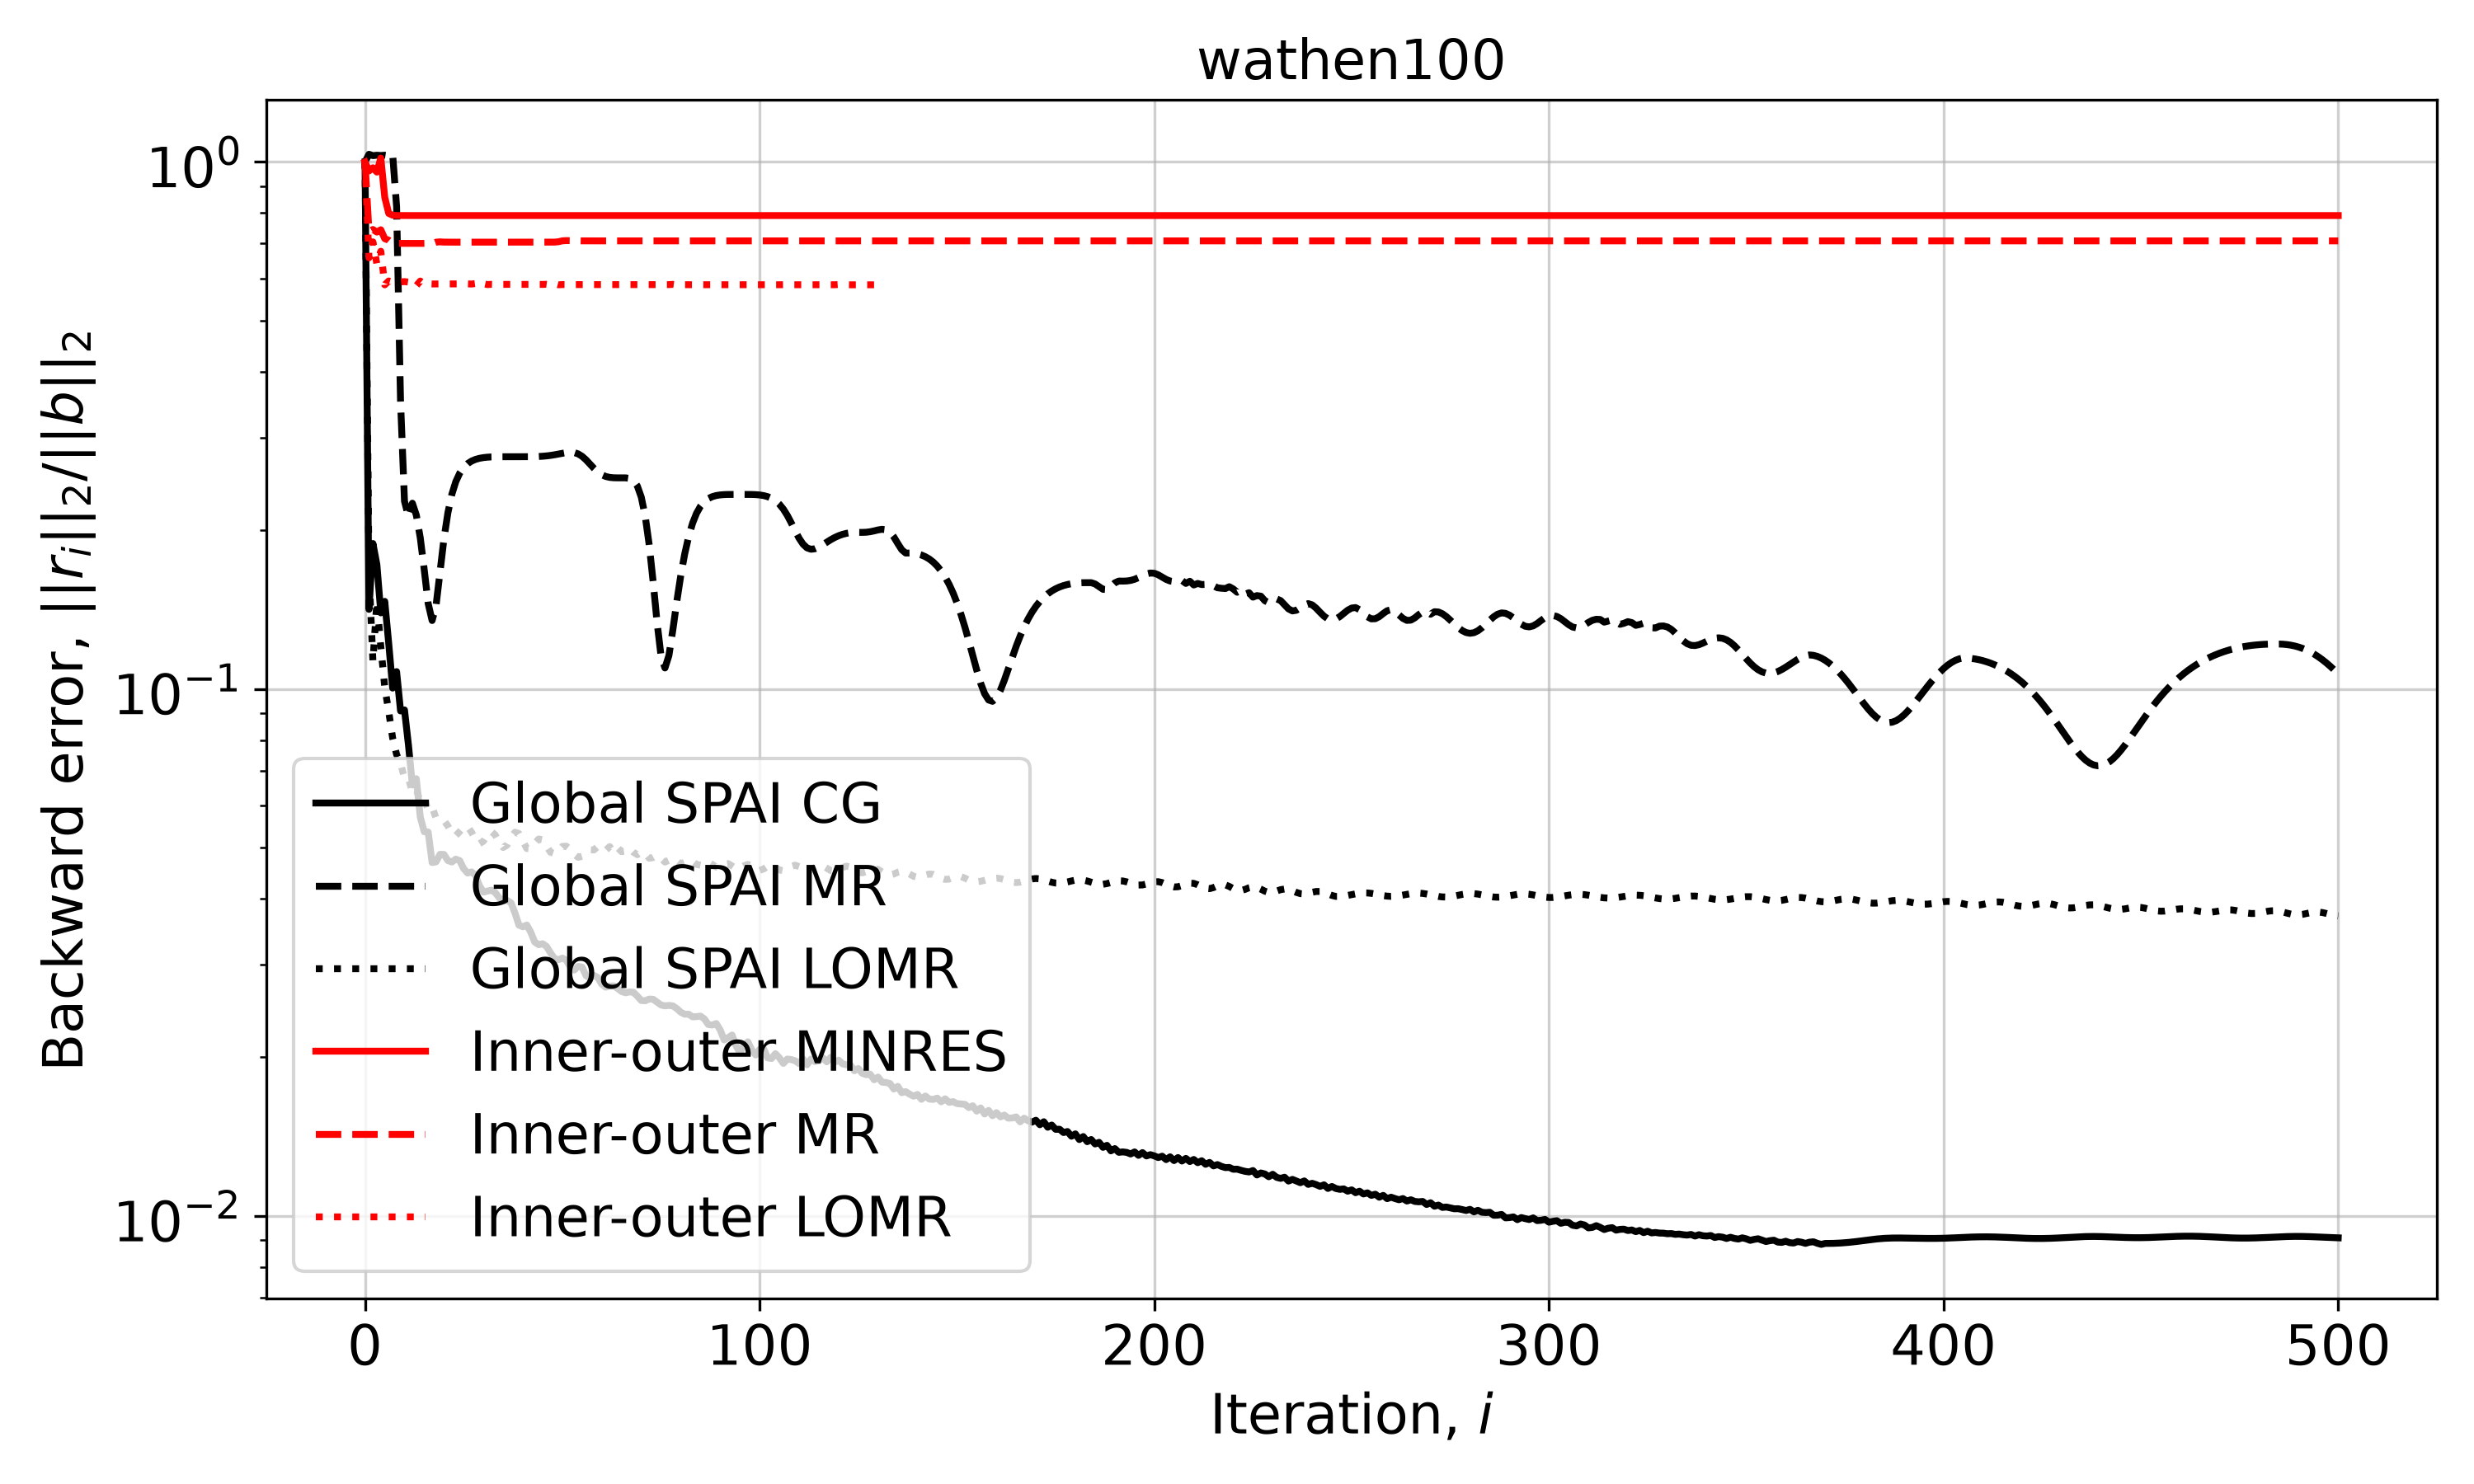

Source data for this figure (header and first rows):
Iteration, Global SPAI CG, Global SPAI MR, Global SPAI LOMR, Inner-outer MINRES, Inner-outer MR, Inner-outer LOMR
0, 1.0, 1.0, 1.0, 1.0, 1.0, 1.0
1, 0.1416, 1.034, 0.167, 0.9611, 0.7372, 0.6576
2, 0.1888, 1.028, 0.1128, 0.9747, 0.7444, 0.7053
3, 0.1723, 1.03, 0.1466, 0.9565, 0.736, 0.6403
4, 0.1394, 1.028, 0.1204, 1.017, 0.7435, 0.6769
5, 0.1466, 1.03, 0.1007, 0.8568, 0.715, 0.5845
6, 0.1221, 1.027, 0.09064, 0.7985, 0.7104, 0.5944
7, 0.1004, 1.034, 0.08068, 0.7923, 0.6999, 0.5916
8, 0.1079, 0.8227, 0.0751, 0.7913, 0.7007, 0.5928
9, 0.09084, 0.3511, 0.07228, 0.7912, 0.7005, 0.592
10, 0.09125, 0.2271, 0.06764, 0.7911, 0.7006, 0.5928
11, 0.07834, 0.2123, 0.0677, 0.7911, 0.7005, 0.5915
12, 0.06574, 0.2251, 0.06367, 0.7911, 0.7005, 0.5947
13, 0.06755, 0.2138, 0.06448, 0.7911, 0.7005, 0.5823
14, 0.05713, 0.1935, 0.06108, 0.7911, 0.7006, 0.5942
15, 0.05359, 0.1684, 0.06188, 0.7911, 0.7005, 0.5856
16, 0.05353, 0.1452, 0.05903, 0.7911, 0.7007, 0.5871
17, 0.04684, 0.1348, 0.05973, 0.7911, 0.7001, 0.5867
18, 0.04698, 0.144, 0.05687, 0.7911, 0.7043, 0.5868
19, 0.04856, 0.1668, 0.05641, 0.7911, 0.7053, 0.5868
20, 0.04853, 0.1929, 0.05629, 0.7911, 0.7044, 0.5868
21, 0.04725, 0.2159, 0.05496, 0.7911, 0.7043, 0.5868
22, 0.04696, 0.2341, 0.05316, 0.7911, 0.7043, 0.5868
23, 0.04754, 0.2474, 0.05269, 0.7911, 0.7043, 0.5868
24, 0.04723, 0.2568, 0.05365, 0.7911, 0.7043, 0.5868
25, 0.0456, 0.2632, 0.0547, 0.7911, 0.7043, 0.5868
26, 0.04474, 0.2677, 0.05481, 0.7911, 0.7043, 0.5869
27, 0.04496, 0.2706, 0.05346, 0.7911, 0.7043, 0.5865
28, 0.04429, 0.2726, 0.05171, 0.7911, 0.7043, 0.5879
29, 0.04233, 0.2739, 0.05086, 0.7911, 0.7043, 0.5827
30, 0.04117, 0.2748, 0.05141, 0.7911, 0.7043, 0.5875
31, 0.04134, 0.2753, 0.05282, 0.7911, 0.7043, 0.5851
32, 0.04152, 0.2756, 0.05365, 0.7911, 0.7043, 0.5858
33, 0.04107, 0.2757, 0.05284, 0.7911, 0.7043, 0.5856
34, 0.04016, 0.2758, 0.05117, 0.7911, 0.7043, 0.5857
35, 0.03967, 0.2758, 0.05003, 0.7911, 0.7043, 0.5856
36, 0.03969, 0.2758, 0.05056, 0.7911, 0.7043, 0.5856
37, 0.03928, 0.2758, 0.05227, 0.7911, 0.7043, 0.5856
38, 0.03757, 0.2758, 0.05347, 0.7911, 0.7043, 0.5856
39, 0.03563, 0.2758, 0.05317, 0.7911, 0.7043, 0.5856
40, 0.03538, 0.2758, 0.05145, 0.7911, 0.7043, 0.5856
41, 0.03565, 0.2758, 0.0498, 0.7911, 0.7043, 0.5856
42, 0.03454, 0.2759, 0.04975, 0.7911, 0.7043, 0.5856
43, 0.0331, 0.276, 0.0509, 0.7911, 0.7043, 0.5856
44, 0.03271, 0.2761, 0.05192, 0.7911, 0.7043, 0.5857
45, 0.03286, 0.2764, 0.05172, 0.7911, 0.7043, 0.5855
46, 0.03247, 0.2768, 0.05034, 0.7911, 0.7043, 0.5859
47, 0.03157, 0.2774, 0.04899, 0.7911, 0.7043, 0.5846
48, 0.0308, 0.2782, 0.0487, 0.7911, 0.7044, 0.5874
49, 0.03064, 0.2791, 0.04939, 0.7911, 0.7056, 0.5846
50, 0.03085, 0.28, 0.05027, 0.7911, 0.7084, 0.5852
51, 0.03058, 0.2809, 0.05032, 0.7911, 0.7091, 0.5851
52, 0.02969, 0.2813, 0.0496, 0.7911, 0.7089, 0.5851
53, 0.02928, 0.2809, 0.04855, 0.7911, 0.7086, 0.5851
54, 0.02976, 0.2793, 0.04791, 0.7911, 0.7084, 0.5851
55, 0.02967, 0.2763, 0.04815, 0.7911, 0.7083, 0.5851
56, 0.02857, 0.2721, 0.04891, 0.7911, 0.7083, 0.5851
57, 0.02828, 0.2671, 0.04951, 0.7911, 0.7082, 0.5851
58, 0.02862, 0.2622, 0.04949, 0.7911, 0.7082, 0.5851
59, 0.02833, 0.258, 0.05027, 0.7911, 0.7082, 0.5851
... 441 more rows
